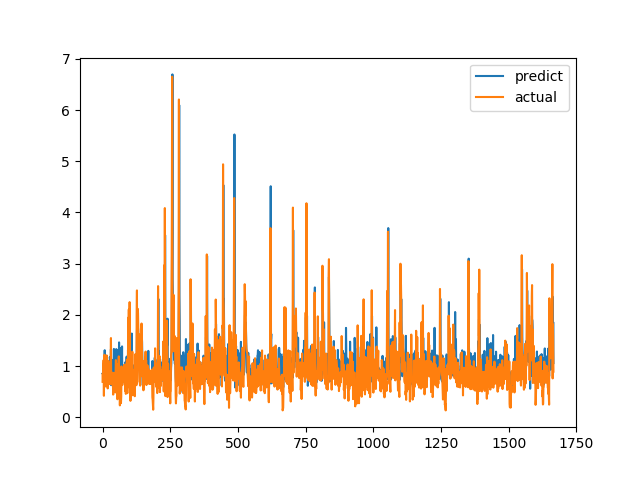

The file beside this chart, header and first rows:
predict, actual
0.8536, 0.6915
0.8579, 0.8558
0.8264, 0.7094
0.8067, 1.015
0.8154, 1.116
0.9308, 0.4183
0.8694, 1.002
0.9315, 1.219
1.308, 1.143
0.9477, 0.6528
0.8248, 0.6747
1.169, 0.601
0.7201, 0.6695
0.8308, 0.6538
0.7717, 0.7814
0.8042, 1.206
1.199, 0.8469
0.9015, 0.8286
0.9183, 0.6482
0.9573, 0.5624
0.7718, 0.7183
0.9544, 1.1
0.9424, 0.9542
0.9128, 0.729
0.8255, 0.6694
0.8754, 0.8631
0.8062, 0.6465
1.177, 0.8223
1.106, 0.9236
1.16, 0.8301
0.7972, 1.067
1.327, 1.546
0.6246, 0.6827
1.027, 0.6386
0.7433, 0.6464
0.7085, 0.6881
0.8267, 0.7274
0.7674, 0.65
1.12, 0.8694
0.8397, 0.4409
0.815, 0.4519
0.763, 0.7575
1.333, 0.4952
0.7971, 0.6851
0.8262, 0.7244
1.259, 0.8654
1.131, 0.74
0.973, 0.8071
1.118, 0.8204
1.011, 1.114
1.328, 1.109
0.9702, 0.4751
0.8632, 1.039
1.319, 0.9458
1.082, 0.7878
0.8043, 0.3505
0.7095, 0.9368
0.8471, 0.9868
0.8865, 0.647
0.8351, 1.03
... 1,606 more rows
